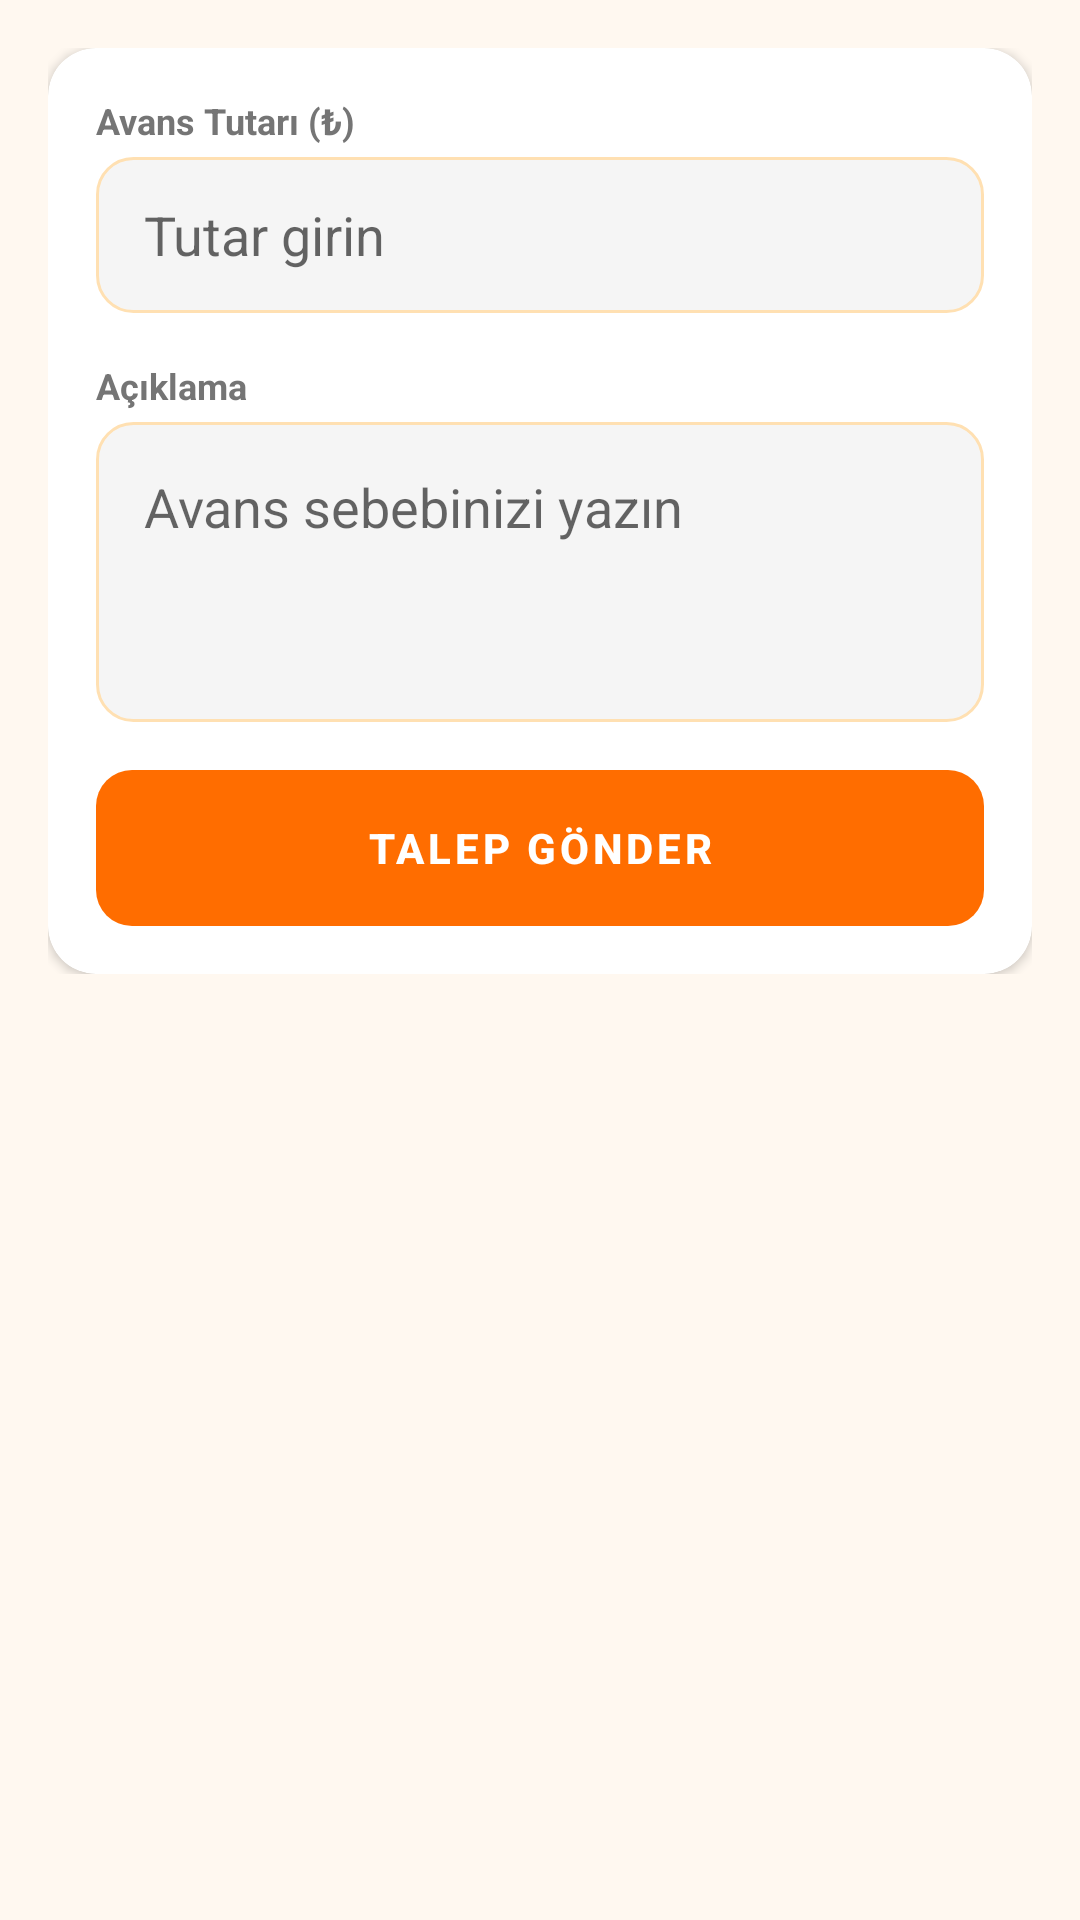

This screen was rendered from an Android layout file. Write that file and the resources it references.
<!-- AndroidManifest.xml: application theme Theme.PDKSMobile -->
<!-- res/layout/fragment_advance_form.xml -->
<?xml version="1.0" encoding="utf-8"?>
<ScrollView
    xmlns:android="http://schemas.android.com/apk/res/android"
    android:layout_width="match_parent"
    android:layout_height="match_parent"
    android:background="@color/background">

    <LinearLayout
        android:layout_width="match_parent"
        android:layout_height="wrap_content"
        android:orientation="vertical"
        android:padding="@dimen/spacing_md">

        <com.google.android.material.card.MaterialCardView
            xmlns:app="http://schemas.android.com/apk/res-auto"
            android:layout_width="match_parent"
            android:layout_height="wrap_content"
            app:cardCornerRadius="@dimen/card_radius"
            app:cardElevation="2dp"
            app:cardBackgroundColor="@color/white">

            <LinearLayout
                android:layout_width="match_parent"
                android:layout_height="wrap_content"
                android:orientation="vertical"
                android:padding="@dimen/spacing_md">

                <TextView
                    android:layout_width="wrap_content"
                    android:layout_height="wrap_content"
                    android:text="Avans Tutarı (₺)"
                    android:textColor="@color/text_secondary"
                    android:textSize="@dimen/text_caption"
                    android:textStyle="bold" />

                <EditText
                    android:id="@+id/etAmount"
                    android:layout_width="match_parent"
                    android:layout_height="@dimen/button_height"
                    android:background="@drawable/bg_edit_text"
                    android:hint="Tutar girin"
                    android:inputType="numberDecimal"
                    android:paddingStart="@dimen/spacing_md"
                    android:layout_marginTop="@dimen/spacing_xs"
                    android:layout_marginBottom="@dimen/spacing_md" />

                <TextView
                    android:layout_width="wrap_content"
                    android:layout_height="wrap_content"
                    android:text="Açıklama"
                    android:textColor="@color/text_secondary"
                    android:textSize="@dimen/text_caption"
                    android:textStyle="bold" />

                <EditText
                    android:id="@+id/etAdvanceReason"
                    android:layout_width="match_parent"
                    android:layout_height="100dp"
                    android:background="@drawable/bg_edit_text"
                    android:hint="Avans sebebinizi yazın"
                    android:gravity="top|start"
                    android:inputType="textMultiLine"
                    android:padding="@dimen/spacing_md"
                    android:layout_marginTop="@dimen/spacing_xs"
                    android:layout_marginBottom="@dimen/spacing_md" />

                <Button
                    android:id="@+id/btnSubmitAdvance"
                    android:layout_width="match_parent"
                    android:layout_height="@dimen/button_height"
                    android:background="@drawable/bg_button_primary"
                    android:text="TALEP GÖNDER"
                    android:textColor="@color/white"
                    android:textStyle="bold"
                    android:stateListAnimator="@null" />

                <ProgressBar
                    android:id="@+id/progressAdvance"
                    android:layout_width="wrap_content"
                    android:layout_height="wrap_content"
                    android:layout_gravity="center"
                    android:layout_marginTop="@dimen/spacing_sm"
                    android:indeterminateTint="@color/primary"
                    android:visibility="gone" />
            </LinearLayout>
        </com.google.android.material.card.MaterialCardView>
    </LinearLayout>
</ScrollView>
<!-- resources referenced by this layout -->
<resources>
  <color name="background">#FFF8F0</color>
  <color name="primary">#FF6D00</color>
  <color name="text_secondary">#757575</color>
  <color name="white">#FFFFFF</color>
  <dimen name="button_height">52dp</dimen>
  <dimen name="card_radius">16dp</dimen>
  <dimen name="spacing_md">16dp</dimen>
  <dimen name="spacing_sm">8dp</dimen>
  <dimen name="spacing_xs">4dp</dimen>
  <dimen name="text_caption">12sp</dimen>
  <!-- drawable bg_button_primary (drawable) -->
  <?xml version="1.0" encoding="utf-8"?>
  <ripple xmlns:android="http://schemas.android.com/apk/res/android"
      android:color="#33FFFFFF">
      <item>
          <shape android:shape="rectangle">
              <solid android:color="@color/primary" />
              <corners android:radius="@dimen/button_radius" />
          </shape>
      </item>
  </ripple>
  <!-- drawable bg_edit_text (drawable) -->
  <?xml version="1.0" encoding="utf-8"?>
  <shape xmlns:android="http://schemas.android.com/apk/res/android"
      android:shape="rectangle">
      <solid android:color="#F5F5F5" />
      <corners android:radius="@dimen/button_radius" />
      <stroke
          android:width="1dp"
          android:color="@color/divider" />
  </shape>
  <style name="Theme.PDKSMobile" parent="Theme.MaterialComponents.Light.NoActionBar">
          <item name="colorPrimary">@color/primary</item>
          <item name="colorPrimaryVariant">@color/primary_dark</item>
          <item name="colorOnPrimary">@color/text_on_primary</item>
          <item name="colorSecondary">@color/accent</item>
          <item name="colorOnSecondary">@color/text_on_primary</item>
          <item name="android:colorBackground">@color/background</item>
          <item name="colorSurface">@color/card_background</item>
          <item name="colorOnSurface">@color/text_primary</item>
          <item name="android:statusBarColor">@color/primary_dark</item>
          <item name="android:navigationBarColor">@color/white</item>
          <item name="android:windowLightNavigationBar" tools:targetApi="27">true</item>
      </style>
  <dimen name="button_radius">12dp</dimen>
  <color name="divider">#FFE0B2</color>
  <color name="primary_dark">#E65100</color>
  <color name="text_on_primary">#FFFFFF</color>
  <color name="accent">#FF9100</color>
  <color name="card_background">#FFFFFF</color>
  <color name="text_primary">#212121</color>
</resources>
